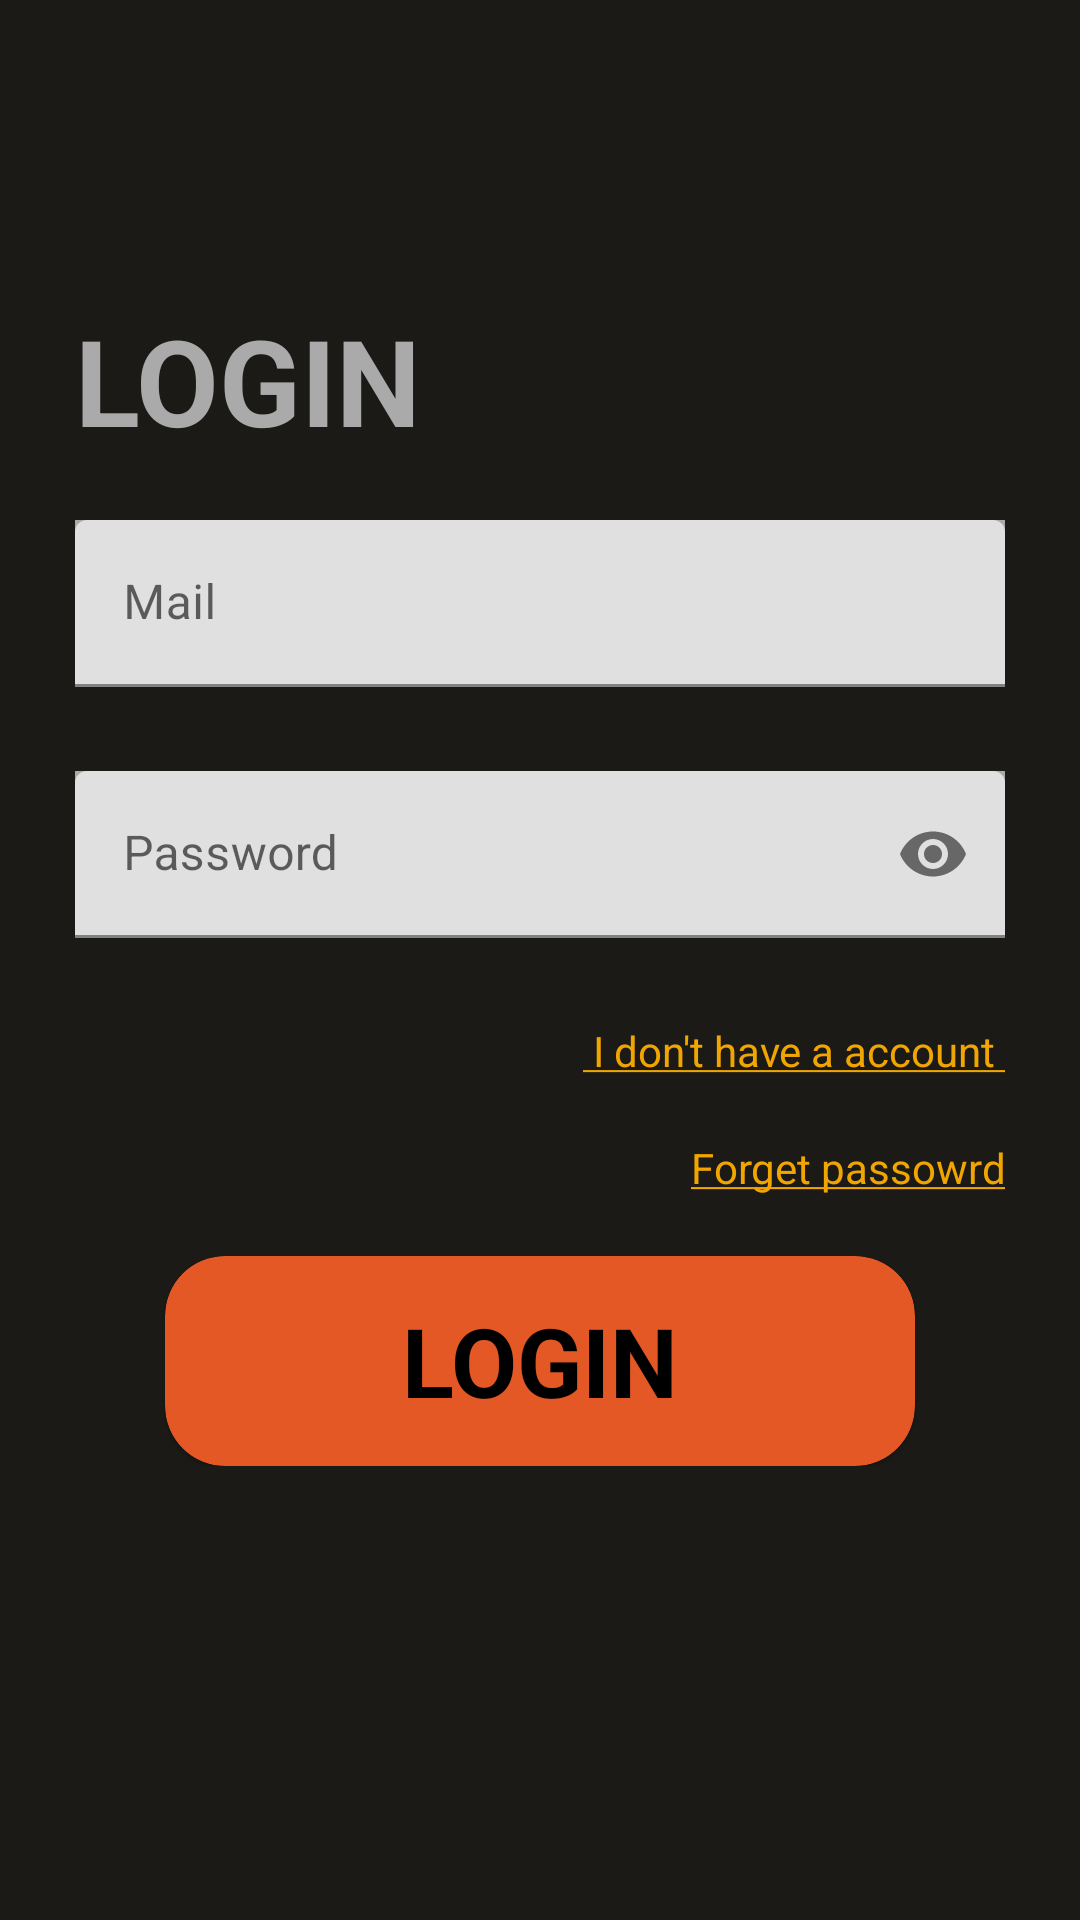

Layout XML and referenced resources for this Android screen:
<!-- AndroidManifest.xml: application theme Theme.GameFriendsFinder -->
<!-- res/layout/fragment_login.xml -->
<?xml version="1.0" encoding="utf-8"?>
<androidx.constraintlayout.widget.ConstraintLayout xmlns:android="http://schemas.android.com/apk/res/android"
    xmlns:tools="http://schemas.android.com/tools"
    android:layout_width="match_parent"
    android:layout_height="match_parent"
    android:background="#1B1A17"
    xmlns:app="http://schemas.android.com/apk/res-auto"
    tools:context=".ui.fragment.LoginFragment">


    <ScrollView
        android:layout_width="match_parent"
        android:layout_height="match_parent"
        app:layout_constraintBottom_toBottomOf="parent"
        app:layout_constraintEnd_toEndOf="parent"
        app:layout_constraintStart_toStartOf="parent"
        app:layout_constraintTop_toTopOf="parent">

        <LinearLayout
            android:layout_width="match_parent"
            android:layout_height="wrap_content"
            android:orientation="vertical">


            <TextView
                android:layout_width="wrap_content"
                android:layout_height="wrap_content"
                android:text="LOGIN"
                android:textSize="40sp"
                android:textStyle="bold"
                android:textColor="#AAAAAA"
                android:layout_marginTop="100dp"
                android:layout_marginLeft="25dp"/>



            <com.google.android.material.textfield.TextInputLayout
                android:layout_width="match_parent"
                android:layout_height="wrap_content"
                android:layout_marginTop="20dp"
                android:background="#AAAAAA"
                android:layout_marginHorizontal="25dp"
                android:layout_marginBottom="8dp"
                app:startIconDrawable="@drawable/mail48">

                <com.google.android.material.textfield.TextInputEditText
                    android:id="@+id/loginFragmentLMailTextField"
                    android:layout_width="match_parent"
                    android:layout_height="wrap_content"
                    android:hint="Mail"
                    android:inputType="textEmailAddress"
                    android:singleLine="true" />
            </com.google.android.material.textfield.TextInputLayout>

            <com.google.android.material.textfield.TextInputLayout
                android:layout_width="match_parent"
                android:layout_height="wrap_content"
                android:layout_marginTop="20dp"
                android:background="#AAAAAA"
                android:layout_marginHorizontal="25dp"
                android:layout_marginBottom="8dp"
                app:passwordToggleEnabled="true"
                app:startIconDrawable="@drawable/password48">

                <com.google.android.material.textfield.TextInputEditText
                    android:id="@+id/loginFragmentPasswordTextField"
                    android:layout_width="match_parent"
                    android:layout_height="wrap_content"
                    android:hint="Password"
                    android:inputType="textPassword"
                    android:singleLine="true" />
            </com.google.android.material.textfield.TextInputLayout>

            <TextView
                android:id="@+id/loginFragmentGOTOregisterFragment"
                android:layout_width="match_parent"
                android:layout_height="wrap_content"
                android:clickable="true"
                android:text="@string/i_dont_have_account"
                android:textColor="#F0A500"
                android:gravity="end"
                android:layout_marginTop="20dp"
                android:layout_marginHorizontal="25dp"
                android:textSize="14sp"/>

            <TextView
                android:id="@+id/loginFragmentForgetPassword"
                android:layout_width="match_parent"
                android:layout_height="wrap_content"
                android:clickable="true"
                android:text="@string/forget_password"
                android:textColor="#F0A500"
                android:gravity="end"
                android:layout_marginTop="20dp"
                android:layout_marginHorizontal="25dp"
                android:textSize="14sp"/>

            <com.google.android.material.card.MaterialCardView
                android:id="@+id/loginFragmentLoginBTN"
                android:layout_width="250dp"
                android:layout_height="70dp"
                app:cardCornerRadius="20dp"
                android:layout_gravity="center"
                android:layout_marginTop="20dp"
                android:clickable="true"
                app:cardBackgroundColor="#E45826">


                <TextView
                    android:layout_width="wrap_content"
                    android:layout_height="wrap_content"
                    android:text="LOGIN"
                    android:layout_gravity="center"
                    android:textStyle="bold"
                    android:textColor="@color/black"
                    android:textSize="32sp"/>

            </com.google.android.material.card.MaterialCardView>



        </LinearLayout>


    </ScrollView>


</androidx.constraintlayout.widget.ConstraintLayout>
<!-- resources referenced by this layout -->
<resources>
  <color name="black">#FF000000</color>
  <string name="forget_password"><u>Forget passowrd</u></string>
  <string name="i_dont_have_account">  <u>  I don\'t have a account </u> </string>
  <style name="Theme.GameFriendsFinder" parent="Theme.MaterialComponents.DayNight.DarkActionBar">
          
          <item name="colorPrimary">@color/purple_500</item>
          <item name="colorPrimaryVariant">@color/purple_700</item>
          <item name="colorOnPrimary">@color/white</item>
          
          <item name="colorSecondary">@color/teal_200</item>
          <item name="colorSecondaryVariant">@color/teal_700</item>
          <item name="colorOnSecondary">@color/black</item>
          
          <item name="android:statusBarColor" tools:targetApi="l">?attr/colorPrimaryVariant</item>
          
      </style>
  <color name="purple_500">#E45826</color>
  <color name="purple_700">#E45826</color>
  <color name="white">#FFFFFFFF</color>
  <color name="teal_200">#FF03DAC5</color>
  <color name="teal_700">#FF018786</color>
</resources>
